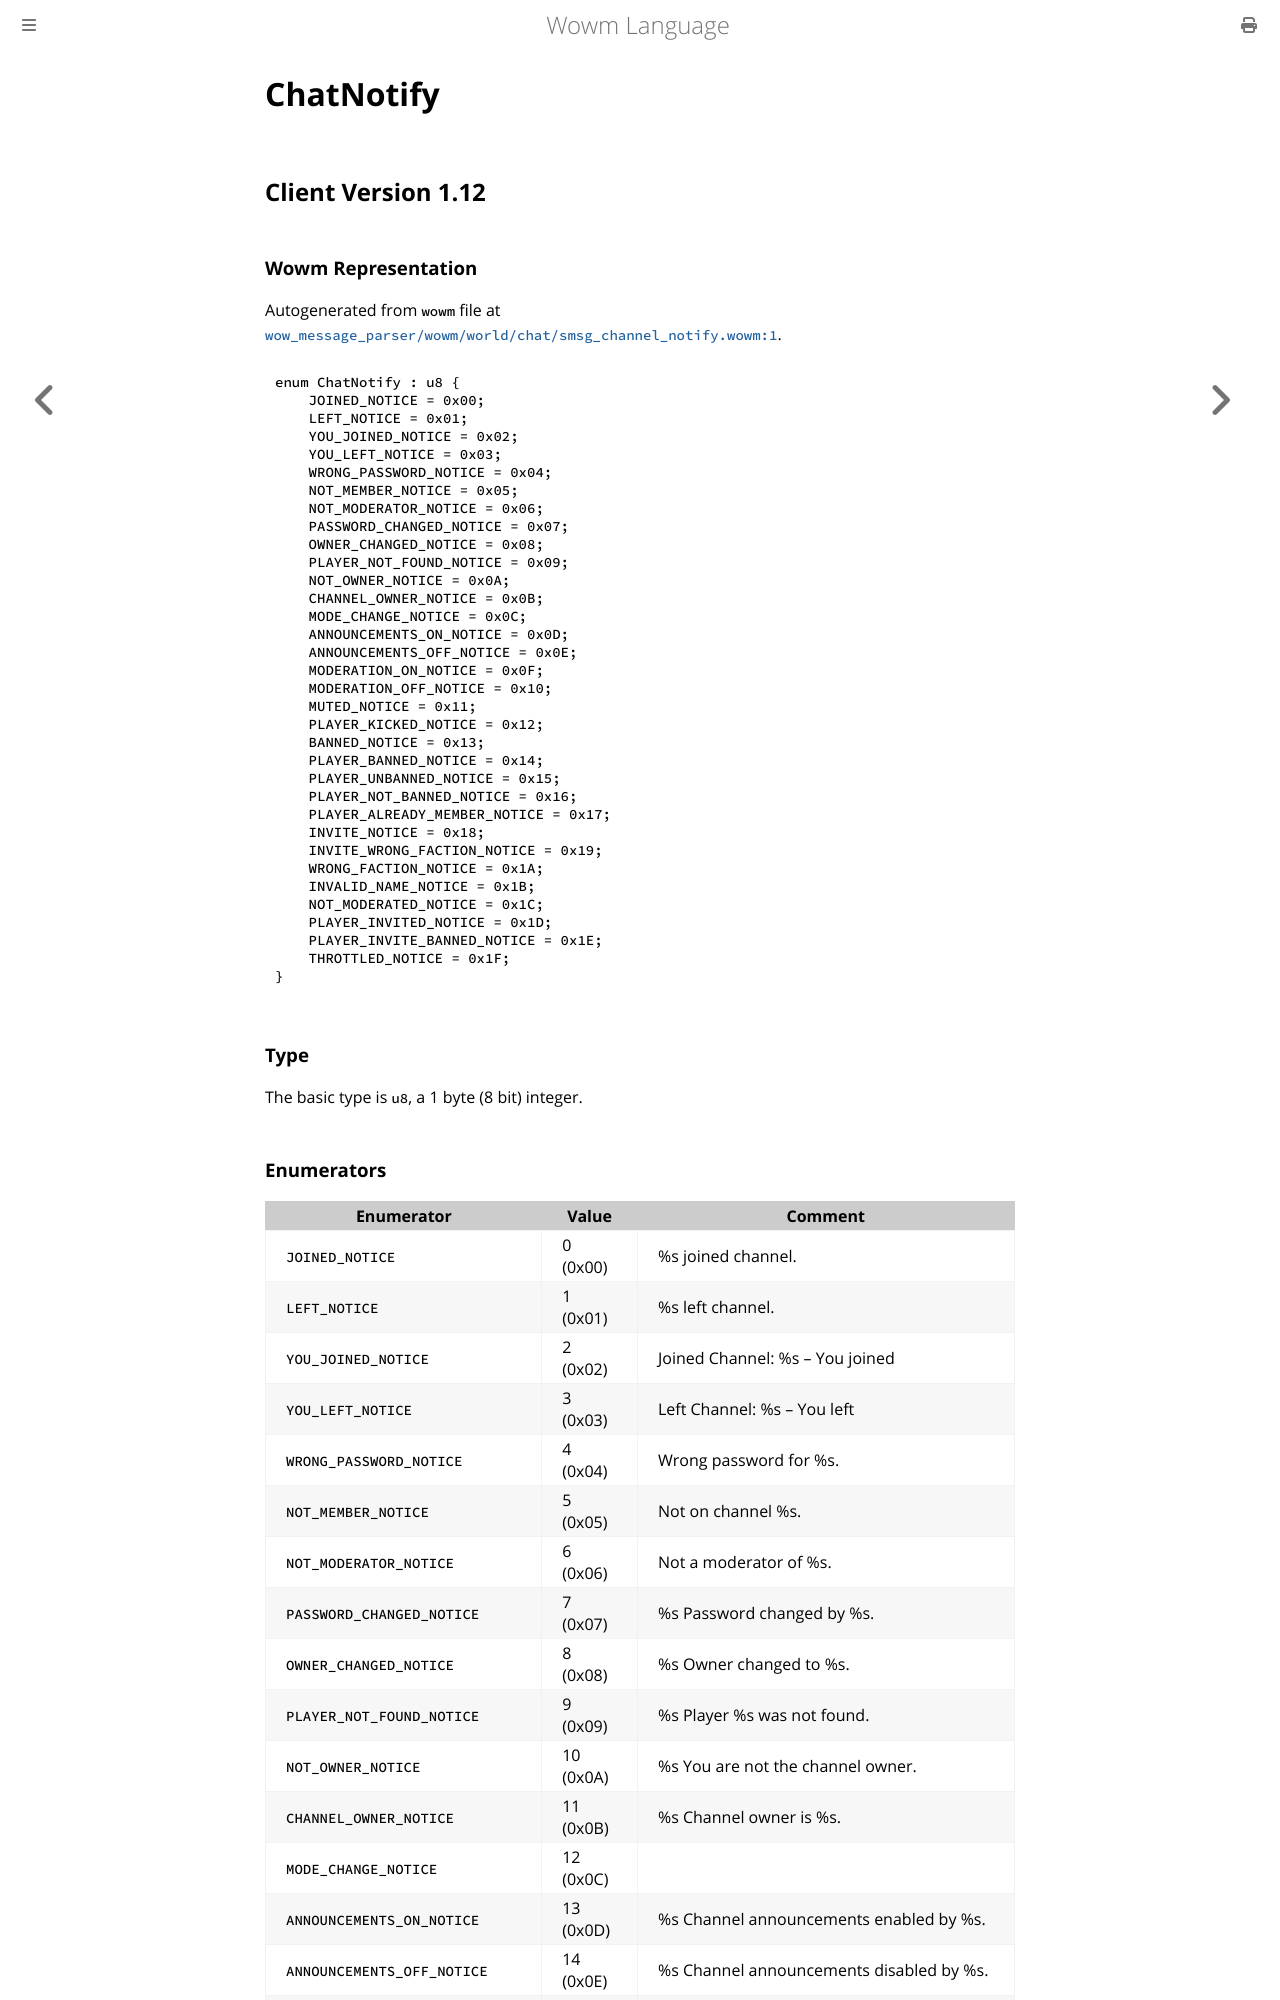

repository: gtker/wow_messages · page: docs/chatnotify.html · generator: mdbook

# ChatNotify

## Client Version 1.12

### Wowm Representation

Autogenerated from `wowm` file at [`wow_message_parser/wowm/world/chat/smsg_channel_notify.wowm:1`](https://github.com/gtker/wow_messages/tree/main/wow_message_parser/wowm/world/chat/smsg_channel_notify.wowm#L1).

```rust,ignore
enum ChatNotify : u8 {
    JOINED_NOTICE = 0x00;
    LEFT_NOTICE = 0x01;
    YOU_JOINED_NOTICE = 0x02;
    YOU_LEFT_NOTICE = 0x03;
    WRONG_PASSWORD_NOTICE = 0x04;
    NOT_MEMBER_NOTICE = 0x05;
    NOT_MODERATOR_NOTICE = 0x06;
    PASSWORD_CHANGED_NOTICE = 0x07;
    OWNER_CHANGED_NOTICE = 0x08;
    PLAYER_NOT_FOUND_NOTICE = 0x09;
    NOT_OWNER_NOTICE = 0x0A;
    CHANNEL_OWNER_NOTICE = 0x0B;
    MODE_CHANGE_NOTICE = 0x0C;
    ANNOUNCEMENTS_ON_NOTICE = 0x0D;
    ANNOUNCEMENTS_OFF_NOTICE = 0x0E;
    MODERATION_ON_NOTICE = 0x0F;
    MODERATION_OFF_NOTICE = 0x10;
    MUTED_NOTICE = 0x11;
    PLAYER_KICKED_NOTICE = 0x12;
    BANNED_NOTICE = 0x13;
    PLAYER_BANNED_NOTICE = 0x14;
    PLAYER_UNBANNED_NOTICE = 0x15;
    PLAYER_NOT_BANNED_NOTICE = 0x16;
    PLAYER_ALREADY_MEMBER_NOTICE = 0x17;
    INVITE_NOTICE = 0x18;
    INVITE_WRONG_FACTION_NOTICE = 0x19;
    WRONG_FACTION_NOTICE = 0x1A;
    INVALID_NAME_NOTICE = 0x1B;
    NOT_MODERATED_NOTICE = 0x1C;
    PLAYER_INVITED_NOTICE = 0x1D;
    PLAYER_INVITE_BANNED_NOTICE = 0x1E;
    THROTTLED_NOTICE = 0x1F;
}
```
### Type
The basic type is `u8`, a 1 byte (8 bit) integer.
